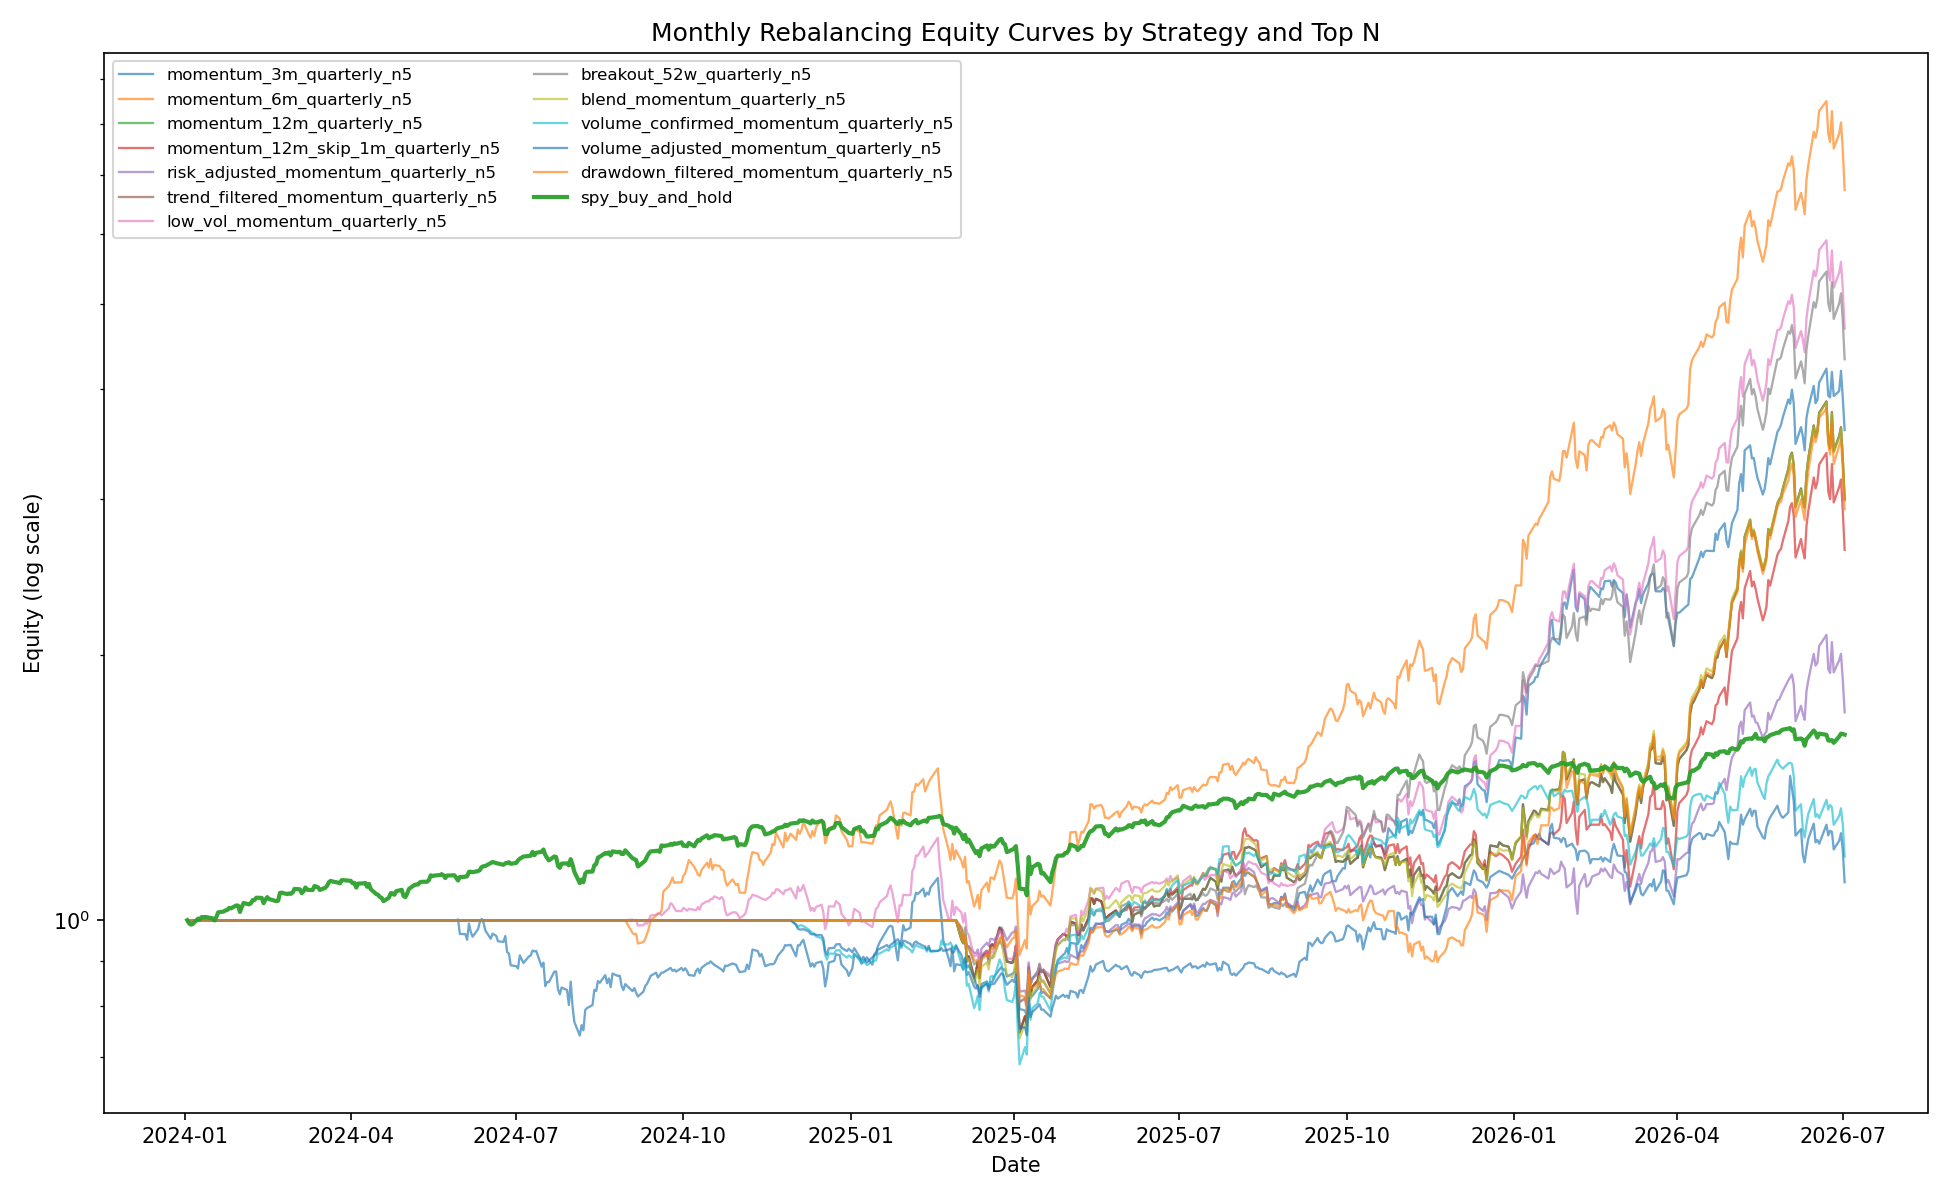

Data behind this chart, as committed beside it:
Date, momentum_3m_quarterly_n5, momentum_6m_quarterly_n5, momentum_12m_quarterly_n5, momentum_12m_skip_1m_quarterly_n5, risk_adjusted_momentum_quarterly_n5, trend_filtered_momentum_quarterly_n5, low_vol_momentum_quarterly_n5, breakout_52w_quarterly_n5, blend_momentum_quarterly_n5, volume_confirmed_momentum_quarterly_n5, volume_adjusted_momentum_quarterly_n5, drawdown_filtered_momentum_quarterly_n5, spy_buy_and_hold
2024-01-02, 1.0, 1.0, 1.0, 1.0, 1.0, 1.0, 1.0, 1.0, 1.0, 1.0, 1.0, 1.0, 1.0
2024-01-03, 1.0, 1.0, 1.0, 1.0, 1.0, 1.0, 1.0, 1.0, 1.0, 1.0, 1.0, 1.0, 0.9918
2024-01-04, 1.0, 1.0, 1.0, 1.0, 1.0, 1.0, 1.0, 1.0, 1.0, 1.0, 1.0, 1.0, 0.9886
2024-01-05, 1.0, 1.0, 1.0, 1.0, 1.0, 1.0, 1.0, 1.0, 1.0, 1.0, 1.0, 1.0, 0.99
2024-01-08, 1.0, 1.0, 1.0, 1.0, 1.0, 1.0, 1.0, 1.0, 1.0, 1.0, 1.0, 1.0, 1.004
2024-01-09, 1.0, 1.0, 1.0, 1.0, 1.0, 1.0, 1.0, 1.0, 1.0, 1.0, 1.0, 1.0, 1.003
2024-01-10, 1.0, 1.0, 1.0, 1.0, 1.0, 1.0, 1.0, 1.0, 1.0, 1.0, 1.0, 1.0, 1.008
2024-01-11, 1.0, 1.0, 1.0, 1.0, 1.0, 1.0, 1.0, 1.0, 1.0, 1.0, 1.0, 1.0, 1.008
2024-01-12, 1.0, 1.0, 1.0, 1.0, 1.0, 1.0, 1.0, 1.0, 1.0, 1.0, 1.0, 1.0, 1.009
2024-01-16, 1.0, 1.0, 1.0, 1.0, 1.0, 1.0, 1.0, 1.0, 1.0, 1.0, 1.0, 1.0, 1.005
2024-01-17, 1.0, 1.0, 1.0, 1.0, 1.0, 1.0, 1.0, 1.0, 1.0, 1.0, 1.0, 1.0, 0.9992
2024-01-18, 1.0, 1.0, 1.0, 1.0, 1.0, 1.0, 1.0, 1.0, 1.0, 1.0, 1.0, 1.0, 1.008
2024-01-19, 1.0, 1.0, 1.0, 1.0, 1.0, 1.0, 1.0, 1.0, 1.0, 1.0, 1.0, 1.0, 1.021
2024-01-22, 1.0, 1.0, 1.0, 1.0, 1.0, 1.0, 1.0, 1.0, 1.0, 1.0, 1.0, 1.0, 1.023
2024-01-23, 1.0, 1.0, 1.0, 1.0, 1.0, 1.0, 1.0, 1.0, 1.0, 1.0, 1.0, 1.0, 1.026
2024-01-24, 1.0, 1.0, 1.0, 1.0, 1.0, 1.0, 1.0, 1.0, 1.0, 1.0, 1.0, 1.0, 1.027
2024-01-25, 1.0, 1.0, 1.0, 1.0, 1.0, 1.0, 1.0, 1.0, 1.0, 1.0, 1.0, 1.0, 1.033
2024-01-26, 1.0, 1.0, 1.0, 1.0, 1.0, 1.0, 1.0, 1.0, 1.0, 1.0, 1.0, 1.0, 1.031
2024-01-29, 1.0, 1.0, 1.0, 1.0, 1.0, 1.0, 1.0, 1.0, 1.0, 1.0, 1.0, 1.0, 1.039
2024-01-30, 1.0, 1.0, 1.0, 1.0, 1.0, 1.0, 1.0, 1.0, 1.0, 1.0, 1.0, 1.0, 1.039
2024-01-31, 1.0, 1.0, 1.0, 1.0, 1.0, 1.0, 1.0, 1.0, 1.0, 1.0, 1.0, 1.0, 1.022
2024-02-01, 1.0, 1.0, 1.0, 1.0, 1.0, 1.0, 1.0, 1.0, 1.0, 1.0, 1.0, 1.0, 1.035
2024-02-02, 1.0, 1.0, 1.0, 1.0, 1.0, 1.0, 1.0, 1.0, 1.0, 1.0, 1.0, 1.0, 1.046
2024-02-05, 1.0, 1.0, 1.0, 1.0, 1.0, 1.0, 1.0, 1.0, 1.0, 1.0, 1.0, 1.0, 1.042
2024-02-06, 1.0, 1.0, 1.0, 1.0, 1.0, 1.0, 1.0, 1.0, 1.0, 1.0, 1.0, 1.0, 1.045
2024-02-07, 1.0, 1.0, 1.0, 1.0, 1.0, 1.0, 1.0, 1.0, 1.0, 1.0, 1.0, 1.0, 1.054
2024-02-08, 1.0, 1.0, 1.0, 1.0, 1.0, 1.0, 1.0, 1.0, 1.0, 1.0, 1.0, 1.0, 1.054
2024-02-09, 1.0, 1.0, 1.0, 1.0, 1.0, 1.0, 1.0, 1.0, 1.0, 1.0, 1.0, 1.0, 1.06
2024-02-12, 1.0, 1.0, 1.0, 1.0, 1.0, 1.0, 1.0, 1.0, 1.0, 1.0, 1.0, 1.0, 1.06
2024-02-13, 1.0, 1.0, 1.0, 1.0, 1.0, 1.0, 1.0, 1.0, 1.0, 1.0, 1.0, 1.0, 1.045
2024-02-14, 1.0, 1.0, 1.0, 1.0, 1.0, 1.0, 1.0, 1.0, 1.0, 1.0, 1.0, 1.0, 1.055
2024-02-15, 1.0, 1.0, 1.0, 1.0, 1.0, 1.0, 1.0, 1.0, 1.0, 1.0, 1.0, 1.0, 1.062
2024-02-16, 1.0, 1.0, 1.0, 1.0, 1.0, 1.0, 1.0, 1.0, 1.0, 1.0, 1.0, 1.0, 1.057
2024-02-20, 1.0, 1.0, 1.0, 1.0, 1.0, 1.0, 1.0, 1.0, 1.0, 1.0, 1.0, 1.0, 1.051
2024-02-21, 1.0, 1.0, 1.0, 1.0, 1.0, 1.0, 1.0, 1.0, 1.0, 1.0, 1.0, 1.0, 1.052
2024-02-22, 1.0, 1.0, 1.0, 1.0, 1.0, 1.0, 1.0, 1.0, 1.0, 1.0, 1.0, 1.0, 1.074
2024-02-23, 1.0, 1.0, 1.0, 1.0, 1.0, 1.0, 1.0, 1.0, 1.0, 1.0, 1.0, 1.0, 1.074
2024-02-26, 1.0, 1.0, 1.0, 1.0, 1.0, 1.0, 1.0, 1.0, 1.0, 1.0, 1.0, 1.0, 1.071
2024-02-27, 1.0, 1.0, 1.0, 1.0, 1.0, 1.0, 1.0, 1.0, 1.0, 1.0, 1.0, 1.0, 1.073
2024-02-28, 1.0, 1.0, 1.0, 1.0, 1.0, 1.0, 1.0, 1.0, 1.0, 1.0, 1.0, 1.0, 1.071
2024-02-29, 1.0, 1.0, 1.0, 1.0, 1.0, 1.0, 1.0, 1.0, 1.0, 1.0, 1.0, 1.0, 1.075
2024-03-01, 1.0, 1.0, 1.0, 1.0, 1.0, 1.0, 1.0, 1.0, 1.0, 1.0, 1.0, 1.0, 1.085
2024-03-04, 1.0, 1.0, 1.0, 1.0, 1.0, 1.0, 1.0, 1.0, 1.0, 1.0, 1.0, 1.0, 1.084
2024-03-05, 1.0, 1.0, 1.0, 1.0, 1.0, 1.0, 1.0, 1.0, 1.0, 1.0, 1.0, 1.0, 1.073
2024-03-06, 1.0, 1.0, 1.0, 1.0, 1.0, 1.0, 1.0, 1.0, 1.0, 1.0, 1.0, 1.0, 1.078
2024-03-07, 1.0, 1.0, 1.0, 1.0, 1.0, 1.0, 1.0, 1.0, 1.0, 1.0, 1.0, 1.0, 1.089
2024-03-08, 1.0, 1.0, 1.0, 1.0, 1.0, 1.0, 1.0, 1.0, 1.0, 1.0, 1.0, 1.0, 1.083
2024-03-11, 1.0, 1.0, 1.0, 1.0, 1.0, 1.0, 1.0, 1.0, 1.0, 1.0, 1.0, 1.0, 1.082
2024-03-12, 1.0, 1.0, 1.0, 1.0, 1.0, 1.0, 1.0, 1.0, 1.0, 1.0, 1.0, 1.0, 1.093
2024-03-13, 1.0, 1.0, 1.0, 1.0, 1.0, 1.0, 1.0, 1.0, 1.0, 1.0, 1.0, 1.0, 1.092
2024-03-14, 1.0, 1.0, 1.0, 1.0, 1.0, 1.0, 1.0, 1.0, 1.0, 1.0, 1.0, 1.0, 1.089
2024-03-15, 1.0, 1.0, 1.0, 1.0, 1.0, 1.0, 1.0, 1.0, 1.0, 1.0, 1.0, 1.0, 1.082
2024-03-18, 1.0, 1.0, 1.0, 1.0, 1.0, 1.0, 1.0, 1.0, 1.0, 1.0, 1.0, 1.0, 1.088
2024-03-19, 1.0, 1.0, 1.0, 1.0, 1.0, 1.0, 1.0, 1.0, 1.0, 1.0, 1.0, 1.0, 1.094
2024-03-20, 1.0, 1.0, 1.0, 1.0, 1.0, 1.0, 1.0, 1.0, 1.0, 1.0, 1.0, 1.0, 1.105
2024-03-21, 1.0, 1.0, 1.0, 1.0, 1.0, 1.0, 1.0, 1.0, 1.0, 1.0, 1.0, 1.0, 1.108
2024-03-22, 1.0, 1.0, 1.0, 1.0, 1.0, 1.0, 1.0, 1.0, 1.0, 1.0, 1.0, 1.0, 1.106
2024-03-25, 1.0, 1.0, 1.0, 1.0, 1.0, 1.0, 1.0, 1.0, 1.0, 1.0, 1.0, 1.0, 1.103
2024-03-26, 1.0, 1.0, 1.0, 1.0, 1.0, 1.0, 1.0, 1.0, 1.0, 1.0, 1.0, 1.0, 1.101
2024-03-27, 1.0, 1.0, 1.0, 1.0, 1.0, 1.0, 1.0, 1.0, 1.0, 1.0, 1.0, 1.0, 1.11
... 567 more rows
